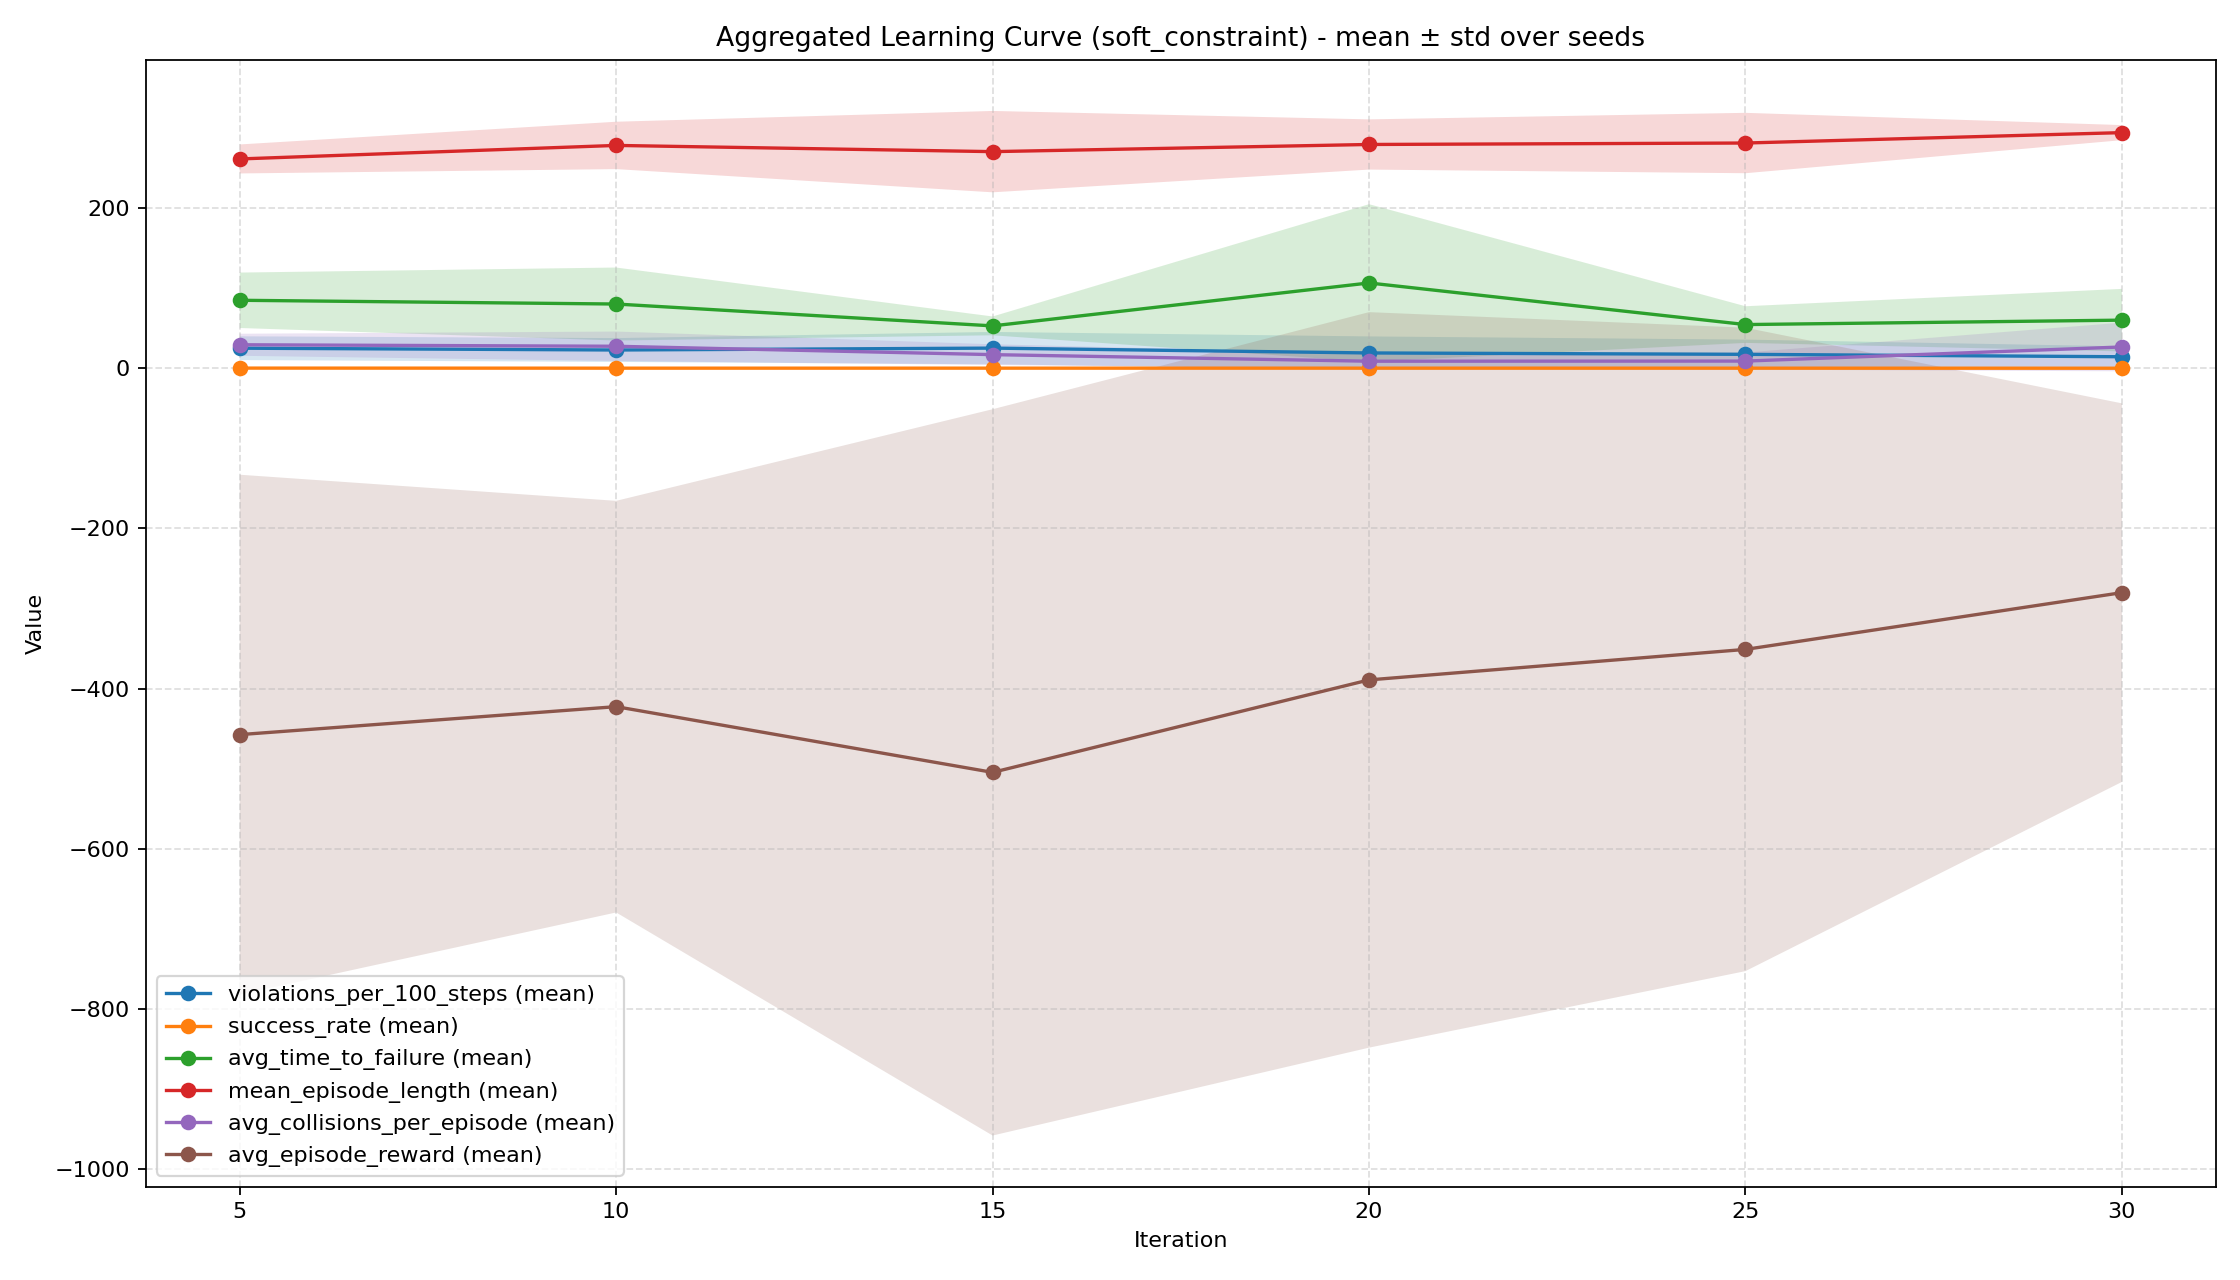

Source data for this figure (header and first rows):
iteration, timesteps, violations_per_100_steps_mean, violations_per_100_steps_std, success_rate_mean, success_rate_std, avg_time_to_failure_mean, avg_time_to_failure_std, mean_episode_length_mean, mean_episode_length_std, avg_collisions_per_episode_mean, avg_collisions_per_episode_std, avg_episode_reward_mean, avg_episode_reward_std, max_steps
5, 327680, 25.04, 14.83, 0.184, 0.08333, 84.85, 34.61, 261.3, 18.09, 29.32, 13.76, -457.4, 324.5, 0.0
10, 655360, 22.78, 14.88, 0.096, 0.1299, 80.18, 45.56, 278.2, 29.56, 27.45, 18.38, -422.4, 256.9, 0.0
15, 983040, 25.14, 20.21, 0.12, 0.2024, 52.89, 11.75, 270.4, 50.78, 17.0, 12.92, -504.5, 453.3, 0.0
20, 1310720, 19.1, 20.66, 0.104, 0.1597, 106.5, 98.32, 279.3, 31.33, 8.788, 9.544, -389, 459.1, 0.0
25, 1638400, 17.38, 18.41, 0.092, 0.184, 54.53, 22.87, 281.2, 37.69, 8.948, 10.67, -351, 401.6, 0.0
30, 1966080, 14.35, 13.05, 0.032, 0.05455, 60.05, 39.02, 294.1, 9.413, 26.57, 30.38, -280.1, 236.3, 0.0
